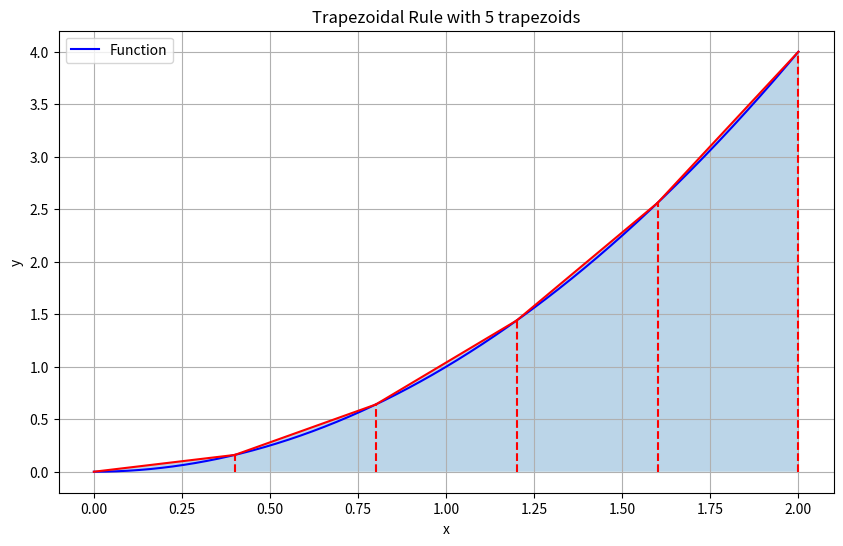

This figure's Python source:
import numpy as np
import matplotlib.pyplot as plt

def f(x):
    return x**2  # Example function, you can change this to any function

def trapezoidal_rule(f, a, b, n):
    x = np.linspace(a, b, n+1)
    y = f(x)
    dx = (b - a) / n
    integral = (y[0] + y[-1]) / 2 + np.sum(y[1:-1])
    return integral * dx

def plot_trapezoidal(f, a, b, n):
    x = np.linspace(a, b, 1000)
    y = f(x)
    
    x_trap = np.linspace(a, b, n+1)
    y_trap = f(x_trap)
    
    plt.figure(figsize=(10, 6))
    plt.plot(x, y, 'b-', label='Function')
    plt.fill_between(x_trap, 0, y_trap, alpha=0.3)
    
    for i in range(n):
        plt.plot([x_trap[i], x_trap[i]], [0, y_trap[i]], 'r--')
        plt.plot([x_trap[i], x_trap[i+1]], [y_trap[i], y_trap[i+1]], 'r-')
    plt.plot([x_trap[-1], x_trap[-1]], [0, y_trap[-1]], 'r--')
    
    plt.title(f'Trapezoidal Rule with {n} trapezoids')
    plt.xlabel('x')
    plt.ylabel('y')
    plt.legend()
    plt.grid(True)
    plt.show()

# Example usage
a, b = 0, 2  # Integration limits
n = 5  # Number of trapezoids

result = trapezoidal_rule(f, a, b, n)
print(f"Approximate integral using {n} trapezoids: {result}")

plot_trapezoidal(f, a, b, n)



# # Define the function to integrate
# def f(x):
#     return x**2

# # Define the limits of integration
# a = 0  # Lower limit
# b = 1  # Upper limit

# # Define the number of subintervals
# n = 4

# # Calculate the width of each subinterval
# h = (b - a) / n

# # Initialize the sum of trapezoidal areas
# area = 0

# # Iterate through the subintervals
# for i in range(n):
#     # Calculate the x values at the endpoints of the subinterval
#     x0 = a + i * h
#     x1 = a + (i + 1) * h

#     # Calculate the area of the trapezoid
#     area += (f(x0) + f(x1)) * h / 2

# # Print the result
# print("Approximate integral:", area)
